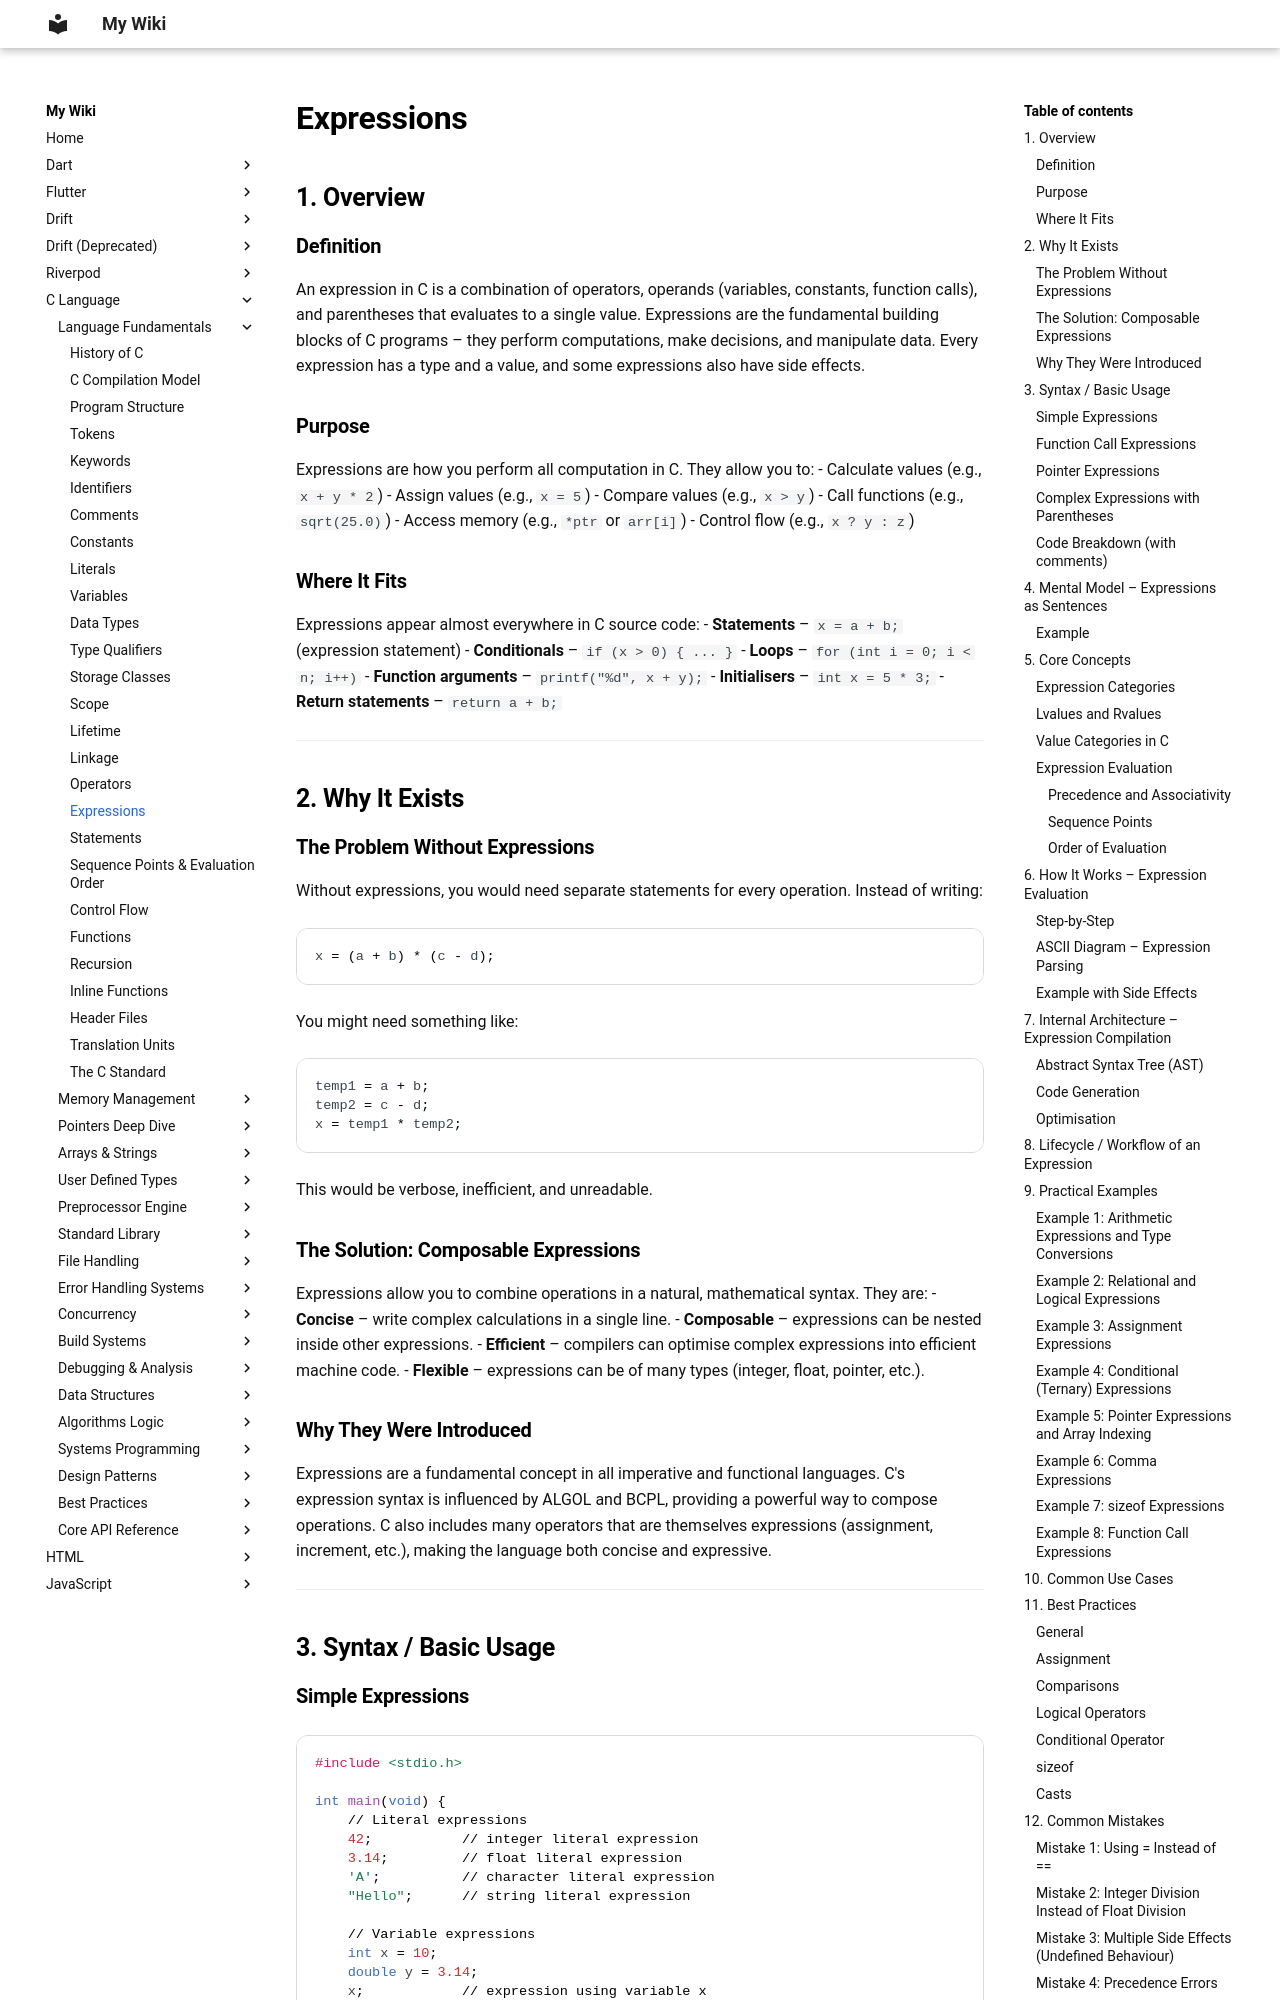

repository: aromalsibu/my-dev-wiki · page: c/01_language_fundamentals/18_expressions/index.html · generator: mkdocs

# Expressions

## 1. Overview

### Definition
An expression in C is a combination of operators, operands (variables, constants, function calls), and parentheses that evaluates to a single value. Expressions are the fundamental building blocks of C programs – they perform computations, make decisions, and manipulate data. Every expression has a type and a value, and some expressions also have side effects.

### Purpose
Expressions are how you perform all computation in C. They allow you to:
- Calculate values (e.g., `x + y * 2`)
- Assign values (e.g., `x = 5`)
- Compare values (e.g., `x > y`)
- Call functions (e.g., `sqrt(25.0)`)
- Access memory (e.g., `*ptr` or `arr[i]`)
- Control flow (e.g., `x ? y : z`)

### Where It Fits
Expressions appear almost everywhere in C source code:
- **Statements** – `x = a + b;` (expression statement)
- **Conditionals** – `if (x > 0) { ... }`
- **Loops** – `for (int i = 0; i < n; i++)`
- **Function arguments** – `printf("%d", x + y);`
- **Initialisers** – `int x = 5 * 3;`
- **Return statements** – `return a + b;`

---

## 2. Why It Exists

### The Problem Without Expressions
Without expressions, you would need separate statements for every operation. Instead of writing:
```c
x = (a + b) * (c - d);
```
You might need something like:
```c
temp1 = a + b;
temp2 = c - d;
x = temp1 * temp2;
```
This would be verbose, inefficient, and unreadable.

### The Solution: Composable Expressions
Expressions allow you to combine operations in a natural, mathematical syntax. They are:
- **Concise** – write complex calculations in a single line.
- **Composable** – expressions can be nested inside other expressions.
- **Efficient** – compilers can optimise complex expressions into efficient machine code.
- **Flexible** – expressions can be of many types (integer, float, pointer, etc.).

### Why They Were Introduced
Expressions are a fundamental concept in all imperative and functional languages. C's expression syntax is influenced by ALGOL and BCPL, providing a powerful way to compose operations. C also includes many operators that are themselves expressions (assignment, increment, etc.), making the language both concise and expressive.

---

## 3. Syntax / Basic Usage
